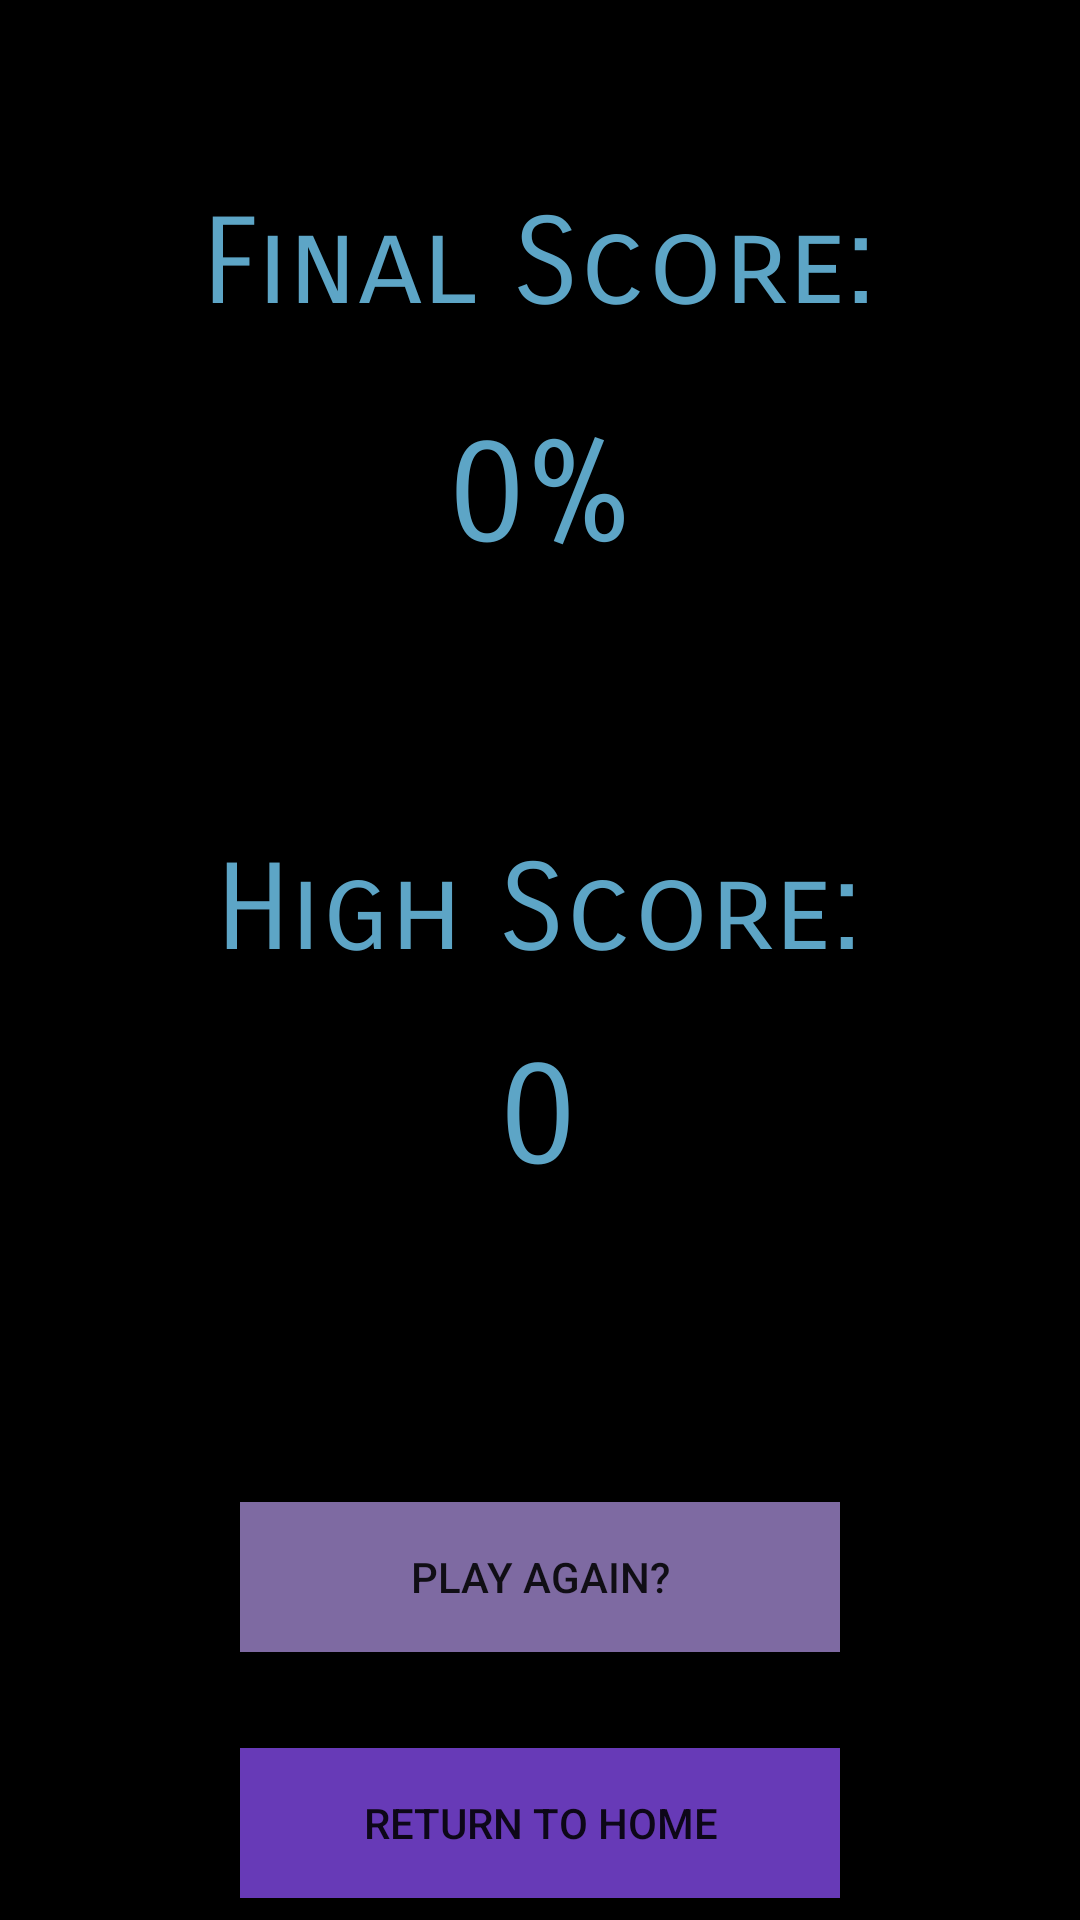

This screen was rendered from an Android layout file. Write that file and the resources it references.
<!-- AndroidManifest.xml: application theme Theme.TriviaFinal2 -->
<!-- res/layout/final_screen.xml -->
<?xml version="1.0" encoding="utf-8"?>
<android.support.constraint.ConstraintLayout xmlns:android="http://schemas.android.com/apk/res/android"
    xmlns:app="http://schemas.android.com/apk/res-auto"
    xmlns:tools="http://schemas.android.com/tools"

    android:layout_width="match_parent"
    android:layout_height="match_parent"
    android:background="#000000">

    <Button
        android:id="@+id/button7"
        android:layout_width="200dp"
        android:layout_height="50dp"
        android:layout_marginTop="100dp"
        android:background="#AEB99CED"
        android:text="@string/play_again"
        app:layout_constraintEnd_toEndOf="parent"
        app:layout_constraintStart_toStartOf="parent"
        app:layout_constraintTop_toBottomOf="@+id/textView8" />

    <Button
        android:id="@+id/button8"
        android:layout_width="200dp"
        android:layout_height="50dp"
        android:layout_marginTop="32dp"
        android:background="#673AB7"
        android:text="@string/home"
        app:layout_constraintEnd_toEndOf="parent"
        app:layout_constraintStart_toStartOf="parent"
        app:layout_constraintTop_toBottomOf="@+id/button7" />

    <TextView
        android:id="@+id/textView6"
        android:layout_width="wrap_content"
        android:layout_height="wrap_content"
        android:layout_marginTop="64dp"
        android:fontFamily="sans-serif-smallcaps"
        android:text="@string/final_score_out_of_100"
        android:textColor="#5DA5C6"
        android:textSize="40sp"
        app:layout_constraintEnd_toEndOf="parent"
        app:layout_constraintHorizontal_bias="0.497"
        app:layout_constraintStart_toStartOf="parent"
        app:layout_constraintTop_toTopOf="parent" />

    <TextView
        android:id="@+id/textView10"
        android:layout_width="wrap_content"
        android:layout_height="wrap_content"
        android:layout_marginTop="86dp"
        android:fontFamily="sans-serif-smallcaps"
        android:text="@string/highscore"
        android:textColor="#5DA5C6"
        android:textSize="40sp"
        app:layout_constraintEnd_toEndOf="parent"
        app:layout_constraintHorizontal_bias="0.497"
        app:layout_constraintStart_toStartOf="parent"
        app:layout_constraintTop_toBottomOf="@+id/textView7" />

    <TextView
        android:id="@+id/textView7"
        android:layout_width="wrap_content"
        android:layout_height="wrap_content"
        android:layout_marginTop="24dp"
        android:fontFamily="sans-serif-smallcaps"
        android:text="@string/final_percent"
        android:textColor="#5DA5C6"
        android:textSize="48sp"
        app:layout_constraintEnd_toEndOf="parent"
        app:layout_constraintStart_toStartOf="parent"
        app:layout_constraintTop_toBottomOf="@+id/textView6" />

    <TextView
        android:id="@+id/textView8"
        android:layout_width="wrap_content"
        android:layout_height="wrap_content"
        android:layout_marginTop="16dp"
        android:fontFamily="sans-serif-smallcaps"
        android:text="@string/highscore_percent"
        android:textColor="#5DA5C6"
        android:textSize="48sp"
        app:layout_constraintEnd_toEndOf="parent"
        app:layout_constraintHorizontal_bias="0.498"
        app:layout_constraintStart_toStartOf="parent"
        app:layout_constraintTop_toBottomOf="@+id/textView10" />

</android.support.constraint.ConstraintLayout>
<!-- resources referenced by this layout -->
<resources>
  <string name="final_percent"> 0% </string>
  <string name="final_score_out_of_100"> Final Score: </string>
  <string name="highscore"> High Score: </string>
  <string name="highscore_percent"> 0 </string>
  <string name="home"> Return to Home </string>
  <string name="play_again"> Play Again? </string>
  <style name="Theme.TriviaFinal2" parent="Theme.AppCompat.Light.NoActionBar">
          
          <item name="colorPrimary">@color/purple_500</item>
          <item name="colorPrimaryDark">@color/purple_700</item>
          <item name="colorAccent">@color/teal_200</item>
          
      </style>
  <!-- not gathered from this repository: default colours our renderer supplied (Android Studio template values) -->
  <color name="purple_500">#FF6200EE</color>
  <color name="purple_700">#FF3700B3</color>
  <color name="teal_200">#FF03DAC5</color>
</resources>
